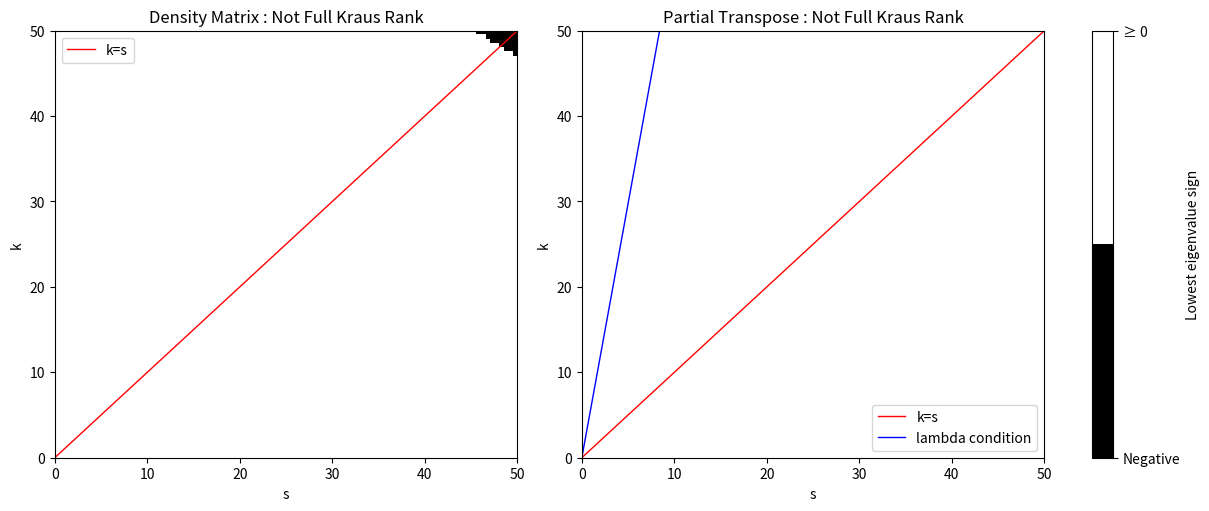

Write the Python code that produced this figure.
import numpy as np
import matplotlib.pyplot as plt

epsilon = 0.01

v_x = 0.3
v_y = 0.1
v_z = 0.3

m_x = 0.3
m_y = 0.3
m_z = 0.1

k_min, k_max, k_points = 0, 50, 100
s_min, s_max, s_points = 0, 50, 100

lambda0_v = 2*(v_x**2 + v_y**2)/(1 + v_x**2 + v_y**2 + v_z**2)
lambda0_m = 2*(m_x**2 + m_y**2)/(1 + m_x**2 + m_y**2 + m_z**2)

lambda0 = min(lambda0_v, lambda0_m)
print(lambda0)


if lambda0 < 10e-8:
    print("lambda0 is 0")

if v_x**2 + v_y**2 + v_z**2 > 1:
    print("check v bloch vector again")

if m_x**2 + m_y**2 + m_z**2 > 1:
    print("check m bloch vector again")


# =========================
# 1) Pauli basis and helpers
# =========================
I2 = np.eye(2, dtype=complex)
sx = np.array([[0, 1],
               [1, 0]], dtype=complex)
sy = np.array([[0, -1j],
               [1j,  0]], dtype=complex)
sz = np.array([[1,  0],
               [0, -1]], dtype=complex)

SIGMAS = [I2, sx, sy, sz]  # sigma_0, sigma_1, sigma_2, sigma_3

def kron(a, b):
    return np.kron(a, b)

# Precompute sigma_i ⊗ sigma_j for speed
SIGMA_TENSORS = [[kron(SIGMAS[i], SIGMAS[j]) for j in range(4)] for i in range(4)]

# =========================
# 2) Fixed coefficient vectors v and m (EDIT THESE)
#    v[0] and m[0] must be 1
# =========================
# If you need complex entries, add dtype=complex and use complex numbers below.
v = np.array([1.0, v_x, v_y, v_z], dtype=float)
m = np.array([1.0, m_x, m_y, m_z], dtype=float)


# =========================
# 3) Your M_H(k,s) and M_Q(k,s) definitions (EDIT THESE)
#    Must return 4x4 (real or complex) arrays.
# =========================

def build_operator(M_ij):
    """

    """
    H = np.zeros((4, 4), dtype=complex)
    for i in range(4):
        for j in range(4):
            H += M_ij[i, j]  * SIGMA_TENSORS[j][i]

    return H

def notFullKraus_lind_noise(k):

    A = np.array( [
        [0, v[1]*m[0], v[2]*m[0], 2 * v[3]*m[0]],
        [v[0]*m[1], 2*v[1]*m[1], 2*v[2]*m[1], 3*v[3]*m[1]],
        [v[0]*m[2], 2*v[1]*m[2], 2*v[2]*m[2], 3*v[3]*m[2]],
        [2*v[0]*m[3], 3*v[1]*m[3], 3*v[2]*m[3], 4*v[3]*m[3]]
    ])

    return -0.5 * k * build_operator(A)

def notFullKraus_lind_noise_PT(k):

    A = np.array([
        [0, v[1] * m[0], -v[2] * m[0], v[3] * m[0]],
        [v[0] * m[1], 2 * v[1] * m[1], -2 * v[2] * m[1], 3 * v[3] * m[1]],
        [v[0] * m[2], 2 * v[1] * m[2], -2 * v[2] * m[2], 3 * v[3] * m[2]],
        [2 * v[0] * m[3], 3 * v[1] * m[3], -3 * v[2] * m[3], 4 * v[3] * m[3]]

    ])

    return -0.5 * k * build_operator(A)


def lind_hamiltonian_zz(s):

    H = np.array([
        [0 , 0, 0, 0],
        [0, 0, 0, -m[2]],
        [0,0,0, m[1]],
        [0, -v[2], v[1], 0]

    ])

    return 0.5 * s * build_operator(H)

def lind_hamiltonian_zz_PT(s):

    H = np.array([
        [0 , -v[2]*m[3] , -v[1]*m[3], 0],
        [-m[2]*v[3] , 0, 0, -m[2]],
        [m[1]*v[3], 0, 0, m[1]],
        [0 , -v[2], -v[1], 0]

    ])
    return 0.5 * s * build_operator(H)

def notFullKraus_dm(k,s):
    A = np.array([
        [1,v[1],v[2],v[3]],
        [m[1],v[1]*m[1],v[2]*m[1],v[3]*m[1]],
        [m[2],v[1]*m[2],v[2]*m[2],v[3]*m[2]],
        [m[3], v[1]*m[3], v[2]*m[3],v[3]*m[3]]
    ])

    return 0.25 * build_operator(A) + epsilon * (notFullKraus_lind_noise(k) + lind_hamiltonian_zz(s))


def notFullKraus_dm_PT(k,s):
    A = np.array([
        [1, v[1], -v[2], v[3]],
        [m[1], v[1] * m[1], -v[2] * m[1], v[3] * m[1]],
        [m[2], v[1] * m[2], -v[2] * m[2], v[3] * m[2]],
        [m[3], v[1] * m[3], -v[2] * m[3], v[3] * m[3]]
    ])

    return 0.25 * build_operator(A) + epsilon * (notFullKraus_lind_noise_PT(k) + lind_hamiltonian_zz_PT(s))
# =========================
# 4) Build operator and compute lowest eigenvalue
# =========================


def lowest_eigenvalue(M_func, k, s):
    M = M_func(k, s)
    #H = build_operator(M)
    vals = np.linalg.eigvalsh(M)
    #print(np.min(vals).real)
    return float(np.min(vals).real)

# =========================
# 5) Sweep grids and plot
# =========================
def compute_sign_grid(M_func, k_grid, s_grid):
    Z = np.empty((len(k_grid), len(s_grid)), dtype=int)
    for si, s in enumerate(s_grid):
        for ki, k in enumerate(k_grid):
            val = lowest_eigenvalue(M_func, k, s)
            Z[ki, si] = 1 if val >= 0 else 0
    return Z

# =========================
# 6) Main plotting
# =========================
if __name__ == "__main__":

    #print(build_operator(np.array([[0,1,0,0],[0,0,0,0],[0,0,0,0],[0,0,0,0]])))

    k_grid = np.linspace(k_min, k_max, k_points)
    s_grid = np.linspace(s_min, s_max, s_points)

    Z_notFull = compute_sign_grid(notFullKraus_dm, k_grid, s_grid)
    Z_notFull_PT = compute_sign_grid(notFullKraus_dm_PT, k_grid, s_grid)


    # =========================
    # 7) Plot binary maps
    # =========================
    fig, axes = plt.subplots(1, 2, figsize=(12, 5), constrained_layout=True)

    cmap = plt.get_cmap('gray', 2)  # blue for negative, red for nonnegative

    im1 = axes[0].imshow(Z_notFull, extent=[s_min, s_max, k_min, k_max],
                         origin='lower', cmap=cmap, vmin=0, vmax=1, aspect='auto')
    axes[0].plot([s_min, s_max], [s_min, s_max], 'r', linewidth=1, label = "k=s")

    axes[0].set_xlim(s_min, s_max)
    axes[0].set_ylim(k_min, k_max)
    axes[0].set_title("Density Matrix : Not Full Kraus Rank")
    axes[0].set_xlabel("s")
    axes[0].set_ylabel("k")
    axes[0].legend()

    im2 = axes[1].imshow(Z_notFull_PT, extent=[s_min, s_max, k_min, k_max],
                         origin='lower', cmap=cmap, vmin=0, vmax=1, aspect='auto')
    axes[1].plot([s_min, s_max], [s_min, s_max], 'r', linewidth=1,label = "k=s")
    if lambda0 > 10e-8:
        axes[1].plot([s_min, s_max], [(1/lambda0)*s_min, (1/lambda0)*s_max], 'b', linewidth=1, label = "lambda condition")
    axes[1].set_xlim(s_min, s_max)
    axes[1].set_ylim(k_min, k_max)
    axes[1].set_title("Partial Transpose : Not Full Kraus Rank")
    axes[1].set_xlabel("s")
    axes[1].set_ylabel("k")
    axes[1].legend()

    cbar = fig.colorbar(im1, ax=axes, ticks=[0, 1], fraction=0.05, pad=0.04)
    cbar.ax.set_yticklabels(['Negative', '≥ 0'])
    cbar.set_label("Lowest eigenvalue sign")

    plt.show()
